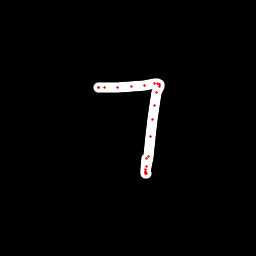

Values plotted in this chart, from the file beside it:
x, y, hover, eod
98.32, 87.05, 0.0, 0.0
98.63, 87.1, 0.0, 0.0
99, 87.13, 0.0, 0.0
105, 87.45, 0.0, 0.0
117.6, 87.68, 0.0, 0.0
131.5, 86.55, 0.0, 0.0
144.8, 85.49, 0.0, 0.0
154.1, 84, 0.0, 0.0
157.7, 83.92, 0.0, 0.0
159.2, 84.04, 0.0, 0.0
159.2, 84.76, 0.0, 0.0
159.2, 86.07, 0.0, 0.0
157, 92.91, 0.0, 0.0
155, 105.2, 0.0, 0.0
152.9, 119.9, 0.0, 0.0
150.6, 136.8, 0.0, 0.0
148.6, 156.9, 0.0, 0.0
146.9, 166.9, 0.0, 0.0
146, 171.2, 0.0, 0.0
146.1, 173.3, 0.0, 0.0
145.7, 173.4, 0.0, 0.0
145.6, 172.8, 0.0, 0.0
145.3, 169.6, 0.0, 0.0
146.4, 158.4, 0.0, 1.0
